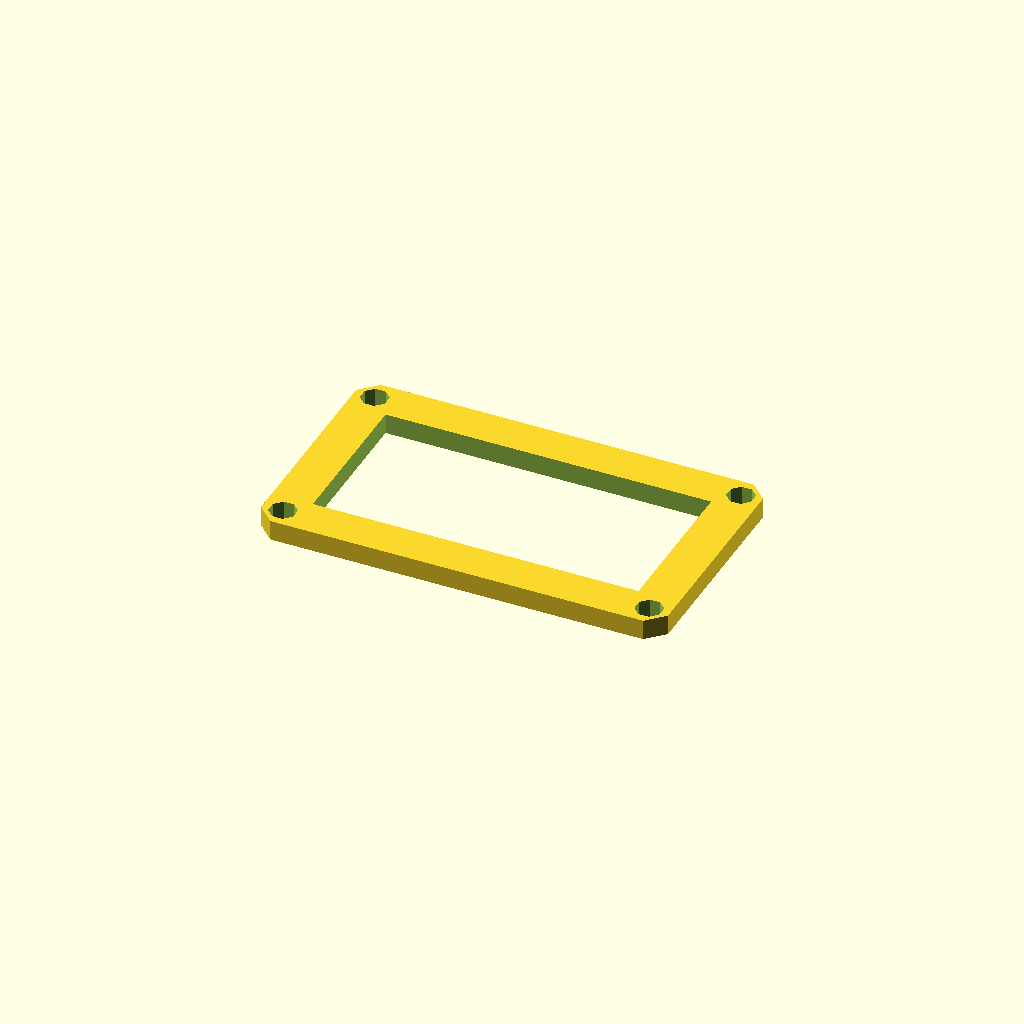
Cell 1: rendered with the file's own defaults.
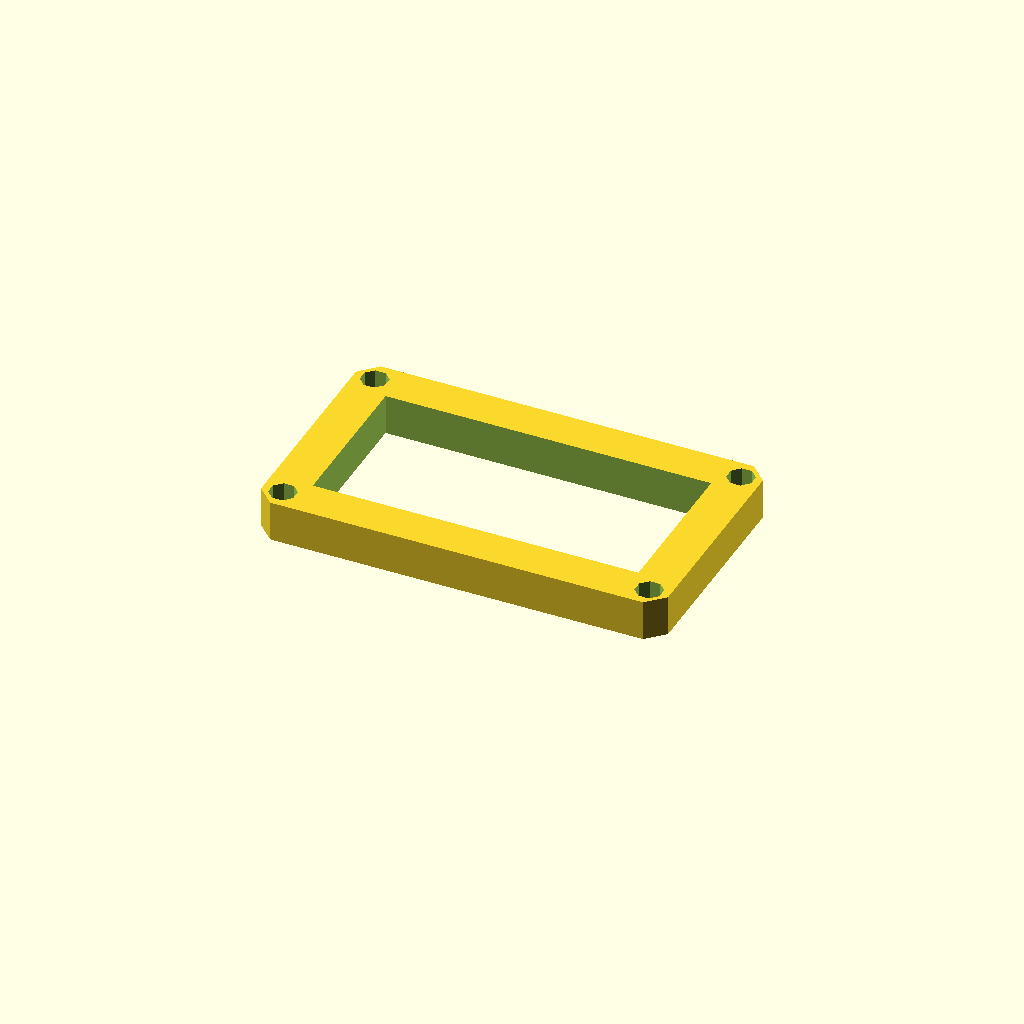
Cell 2: the same model with plate_t = 12.
All cells are drawn from one camera (rotation 55°, 0°, 25°, orthographic, colour scheme Cornfield), so only the parameter changes between them.
Source of the model, optional_data/data/sketch3/frameplates/part_0062.scad:
$fn = 32;

// ----------------------------------------------------------------------
// Frame plate: 120 x 70 frame, 12 mm rails
// ----------------------------------------------------------------------

// --- parameters (mm) ---
plate_l = 120;            // plate length, X
plate_w = 70;             // plate width, Y
plate_t = 6;              // plate thickness, Z (extrusion height)
corner_c = 5;             // corner chamfer
frame_bar = 12;           // frame rail width
bolt_r = 4;               // corner bolt window radius
bolt_inset = 6;           // bolt centre inset from the edges

win_l = plate_l - 2 * frame_bar;  // window length
win_w = plate_w - 2 * frame_bar;  // window width
bolt_d = 2 * bolt_r;  // corner hole diameter

profile = [[5, 0], [115, 0], [120, 5], [120, 65], [115, 70], [5, 70], [0, 65], [0, 5]];  // primary outline, 8 points, counter clockwise
void_1 = [[12, 12], [108, 12], [108, 58], [12, 58]];  // the window, 4 points
void_2 = [[9.696, 7.531], [7.531, 9.696], [4.469, 9.696], [2.304, 7.531], [2.304, 4.469], [4.469, 2.304], [7.531, 2.304], [9.696, 4.469]];  // corner bolt window, 8 points
void_3 = [[117.696, 7.531], [115.531, 9.696], [112.469, 9.696], [110.304, 7.531], [110.304, 4.469], [112.469, 2.304], [115.531, 2.304], [117.696, 4.469]];  // corner bolt window, 8 points
void_4 = [[9.696, 65.531], [7.531, 67.696], [4.469, 67.696], [2.304, 65.531], [2.304, 62.469], [4.469, 60.304], [7.531, 60.304], [9.696, 62.469]];  // corner bolt window, 8 points
void_5 = [[117.696, 65.531], [115.531, 67.696], [112.469, 67.696], [110.304, 65.531], [110.304, 62.469], [112.469, 60.304], [115.531, 60.304], [117.696, 62.469]];  // corner bolt window, 8 points

// --- the one profile operation ---
difference() {
  linear_extrude(height = plate_t) polygon(points = profile);
  translate([0, 0, -1])
    linear_extrude(height = plate_t + 2) polygon(points = void_1);
  translate([0, 0, -1])
    linear_extrude(height = plate_t + 2) polygon(points = void_2);
  translate([0, 0, -1])
    linear_extrude(height = plate_t + 2) polygon(points = void_3);
  translate([0, 0, -1])
    linear_extrude(height = plate_t + 2) polygon(points = void_4);
  translate([0, 0, -1])
    linear_extrude(height = plate_t + 2) polygon(points = void_5);
}
Customizer parameters (derived from the source; name, type, default, range or options):
plate_l: number, default 120
plate_w: number, default 70
plate_t: number, default 6
corner_c: number, default 5
frame_bar: number, default 12
bolt_r: number, default 4
bolt_inset: number, default 6
